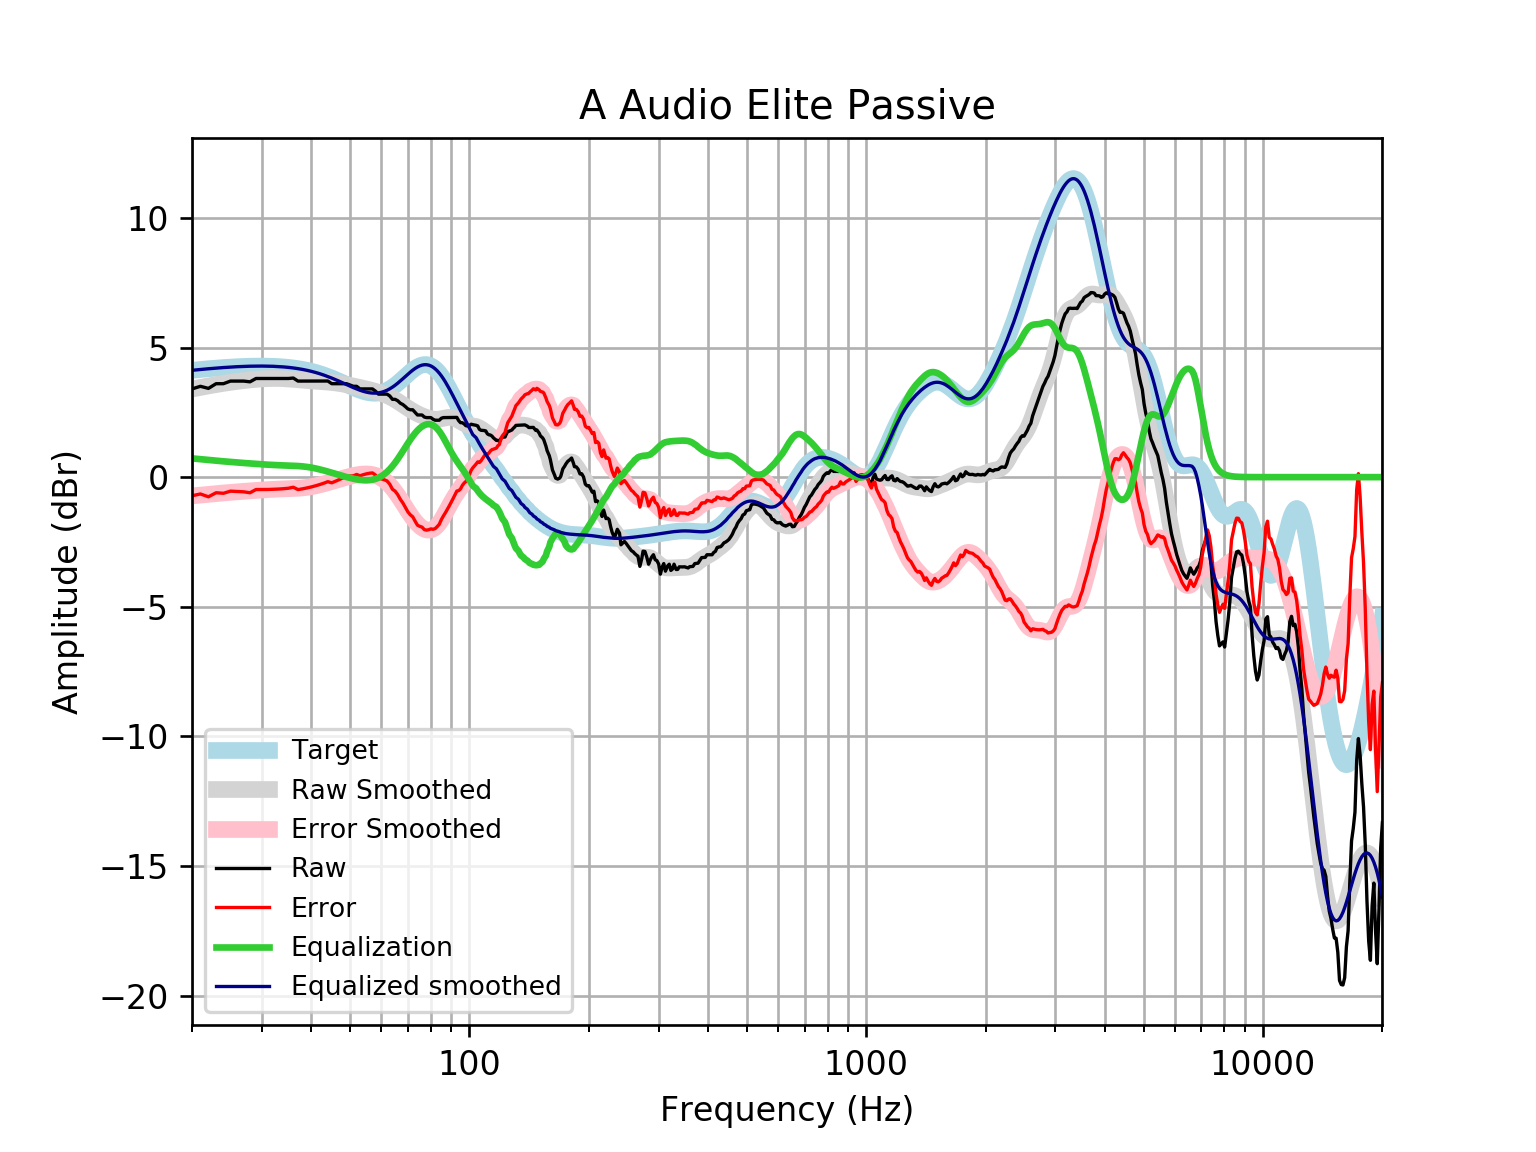

The table this chart was drawn from, first rows:
frequency, raw, error, smoothed, error_smoothed, equalization, equalized_raw, equalized_smoothed, target
20, 3.403, -0.7178, 3.397, -0.7234, 0.7234, 4.126, 4.121, 4.121
21, 3.503, -0.6488, 3.46, -0.6919, 0.6919, 4.195, 4.152, 4.152
22, 3.423, -0.7575, 3.518, -0.6624, 0.6624, 4.085, 4.18, 4.18
23, 3.604, -0.6013, 3.57, -0.635, 0.635, 4.239, 4.205, 4.205
24, 3.604, -0.6227, 3.617, -0.6096, 0.6096, 4.214, 4.227, 4.227
25, 3.705, -0.5401, 3.658, -0.5867, 0.5867, 4.291, 4.245, 4.245
26, 3.705, -0.5547, 3.694, -0.5657, 0.5657, 4.27, 4.259, 4.259
27, 3.705, -0.5659, 3.724, -0.5462, 0.5462, 4.251, 4.271, 4.271
28, 3.676, -0.6019, 3.751, -0.5279, 0.5279, 4.204, 4.279, 4.278
29, 3.805, -0.4776, 3.772, -0.5107, 0.5107, 4.316, 4.283, 4.283
30, 3.805, -0.4786, 3.789, -0.4949, 0.4949, 4.3, 4.284, 4.284
31, 3.805, -0.476, 3.8, -0.481, 0.481, 4.286, 4.281, 4.281
32, 3.805, -0.4698, 3.806, -0.4694, 0.4694, 4.275, 4.275, 4.275
33, 3.805, -0.4598, 3.805, -0.4603, 0.4603, 4.265, 4.265, 4.265
34, 3.805, -0.446, 3.798, -0.4532, 0.4532, 4.258, 4.251, 4.251
35, 3.805, -0.4282, 3.786, -0.4468, 0.4468, 4.252, 4.233, 4.233
36, 3.822, -0.3891, 3.772, -0.4395, 0.4395, 4.262, 4.211, 4.211
37, 3.705, -0.4806, 3.755, -0.4292, 0.4292, 4.134, 4.185, 4.185
38, 3.705, -0.4501, 3.74, -0.4144, 0.4144, 4.119, 4.154, 4.155
39, 3.705, -0.4152, 3.725, -0.3939, 0.3939, 4.098, 4.119, 4.12
40, 3.705, -0.3758, 3.712, -0.3673, 0.3673, 4.072, 4.079, 4.08
41, 3.705, -0.3321, 3.7, -0.3349, 0.3349, 4.039, 4.035, 4.037
42, 3.705, -0.2842, 3.689, -0.2978, 0.2978, 4.002, 3.987, 3.989
43, 3.705, -0.2323, 3.678, -0.2573, 0.2573, 3.962, 3.935, 3.937
44, 3.707, -0.1741, 3.665, -0.2146, 0.2146, 3.922, 3.88, 3.881
45, 3.604, -0.219, 3.65, -0.1709, 0.1709, 3.775, 3.821, 3.823
46, 3.604, -0.1581, 3.633, -0.1272, 0.1272, 3.731, 3.76, 3.762
47, 3.604, -0.09552, 3.613, -0.08458, 0.08458, 3.689, 3.698, 3.7
48, 3.604, -0.03232, 3.591, -0.04368, 0.04368, 3.648, 3.635, 3.636
49, 3.604, 0.03049, 3.567, -0.005289, 0.005289, 3.609, 3.572, 3.574
50, 3.556, 0.04332, 3.541, 0.02982, -0.02982, 3.526, 3.512, 3.512
51, 3.503, 0.04946, 3.515, 0.06083, -0.06083, 3.443, 3.454, 3.454
52, 3.503, 0.1036, 3.487, 0.08682, -0.08682, 3.417, 3.4, 3.4
53, 3.403, 0.05151, 3.459, 0.1067, -0.1067, 3.296, 3.352, 3.351
54, 3.403, 0.09307, 3.431, 0.1193, -0.1193, 3.284, 3.311, 3.31
55, 3.403, 0.1264, 3.402, 0.1232, -0.1232, 3.28, 3.279, 3.276
56, 3.403, 0.1503, 3.372, 0.1169, -0.1169, 3.286, 3.255, 3.253
57, 3.403, 0.1638, 3.341, 0.09905, -0.09905, 3.304, 3.242, 3.239
58, 3.316, 0.07938, 3.309, 0.06827, -0.06827, 3.248, 3.24, 3.237
59, 3.202, -0.04454, 3.274, 0.02353, -0.02353, 3.178, 3.25, 3.246
60, 3.202, -0.06603, 3.236, -0.03598, 0.03598, 3.238, 3.272, 3.268
61, 3.202, -0.09948, 3.195, -0.1108, 0.1108, 3.312, 3.305, 3.301
62, 3.202, -0.1445, 3.149, -0.201, 0.201, 3.403, 3.35, 3.346
63, 3.133, -0.2692, 3.1, -0.3062, 0.3062, 3.439, 3.406, 3.402
64, 3.001, -0.467, 3.045, -0.4257, 0.4257, 3.426, 3.471, 3.468
65, 3.001, -0.541, 2.987, -0.5577, 0.5577, 3.558, 3.545, 3.542
66, 2.946, -0.6762, 2.925, -0.7, 0.7, 3.646, 3.625, 3.622
67, 2.851, -0.856, 2.86, -0.8495, 0.8495, 3.701, 3.709, 3.707
68, 2.799, -0.9961, 2.794, -1.003, 1.003, 3.802, 3.796, 3.796
69, 2.719, -1.165, 2.728, -1.156, 1.156, 3.875, 3.884, 3.884
70, 2.631, -1.339, 2.664, -1.305, 1.305, 3.936, 3.97, 3.97
71, 2.598, -1.454, 2.604, -1.447, 1.447, 4.045, 4.051, 4.053
72, 2.598, -1.53, 2.547, -1.578, 1.578, 4.177, 4.126, 4.128
73, 2.498, -1.697, 2.495, -1.697, 1.697, 4.194, 4.192, 4.195
74, 2.398, -1.853, 2.448, -1.8, 1.8, 4.198, 4.248, 4.251
75, 2.397, -1.898, 2.405, -1.886, 1.886, 4.283, 4.291, 4.295
76, 2.397, -1.928, 2.367, -1.955, 1.955, 4.352, 4.321, 4.325
77, 2.318, -2.023, 2.332, -2.004, 2.004, 4.322, 4.336, 4.341
78, 2.297, -2.044, 2.301, -2.035, 2.035, 4.331, 4.336, 4.34
79, 2.296, -2.028, 2.275, -2.045, 2.045, 4.341, 4.32, 4.324
... 553 more rows
